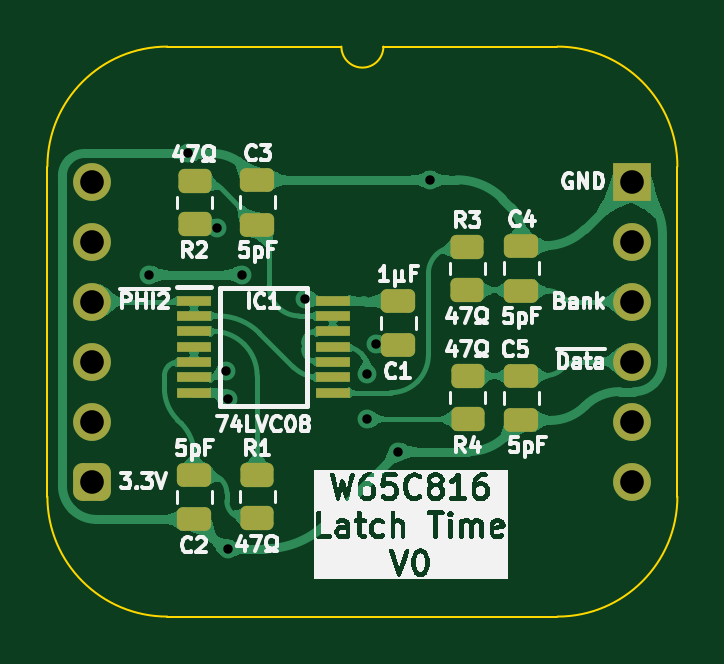
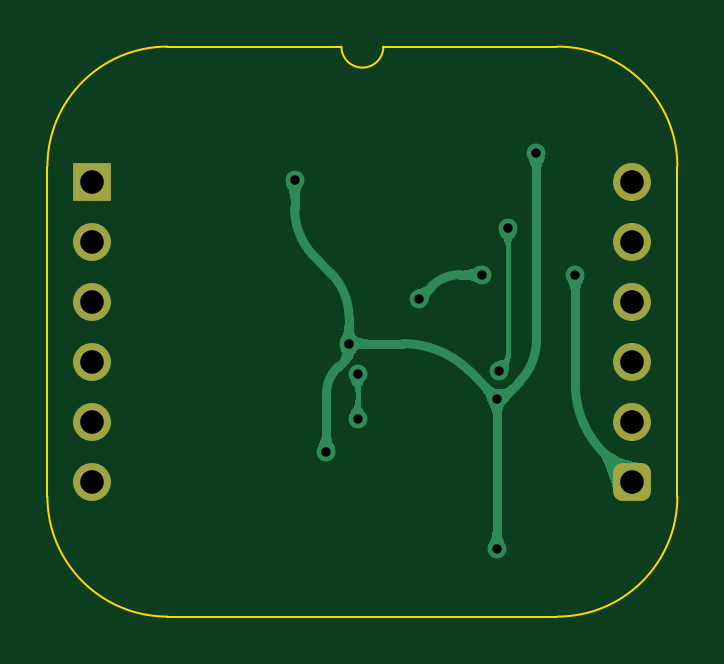
Circuit board: 11 layer files. Board 26.7 x 24.1 mm.
- bottom_copper: W65C816 Latch-B_Cu.gbl (19959 bytes)
- bottom_mask: W65C816 Latch-B_Mask.gbs (1480 bytes)
- paste: W65C816 Latch-B_Paste.gbp (469 bytes)
- bottom_silk: W65C816 Latch-B_Silkscreen.gbo (470 bytes)
- outline: W65C816 Latch-Edge_Cuts.gm1 (1132 bytes)
- top_copper: W65C816 Latch-F_Cu.gtl (69514 bytes)
- top_mask: W65C816 Latch-F_Mask.gts (2925 bytes)
- paste: W65C816 Latch-F_Paste.gtp (2477 bytes)
- top_silk: W65C816 Latch-F_Silkscreen.gto (80149 bytes)
- drill: W65C816 Latch-NPTH.drl (277 bytes)
- drill: W65C816 Latch-PTH.drl (721 bytes)

=== bottom_copper: W65C816 Latch-B_Cu.gbl (19959 bytes, source omitted) ===
=== bottom_mask: W65C816 Latch-B_Mask.gbs (1480 bytes, source withheld) ===
=== paste: W65C816 Latch-B_Paste.gbp ===
%TF.GenerationSoftware,KiCad,Pcbnew,8.0.7*%
%TF.CreationDate,2025-01-29T08:07:00+02:00*%
%TF.ProjectId,W65C816 Latch,57363543-3831-4362-904c-617463682e6b,V1*%
%TF.SameCoordinates,Original*%
%TF.FileFunction,Paste,Bot*%
%TF.FilePolarity,Positive*%
%FSLAX46Y46*%
G04 Gerber Fmt 4.6, Leading zero omitted, Abs format (unit mm)*
G04 Created by KiCad (PCBNEW 8.0.7) date 2025-01-29 08:07:00*
%MOMM*%
%LPD*%
G01*
G04 APERTURE LIST*
G04 APERTURE END LIST*
M02*

=== bottom_silk: W65C816 Latch-B_Silkscreen.gbo ===
%TF.GenerationSoftware,KiCad,Pcbnew,8.0.7*%
%TF.CreationDate,2025-01-29T08:07:00+02:00*%
%TF.ProjectId,W65C816 Latch,57363543-3831-4362-904c-617463682e6b,V1*%
%TF.SameCoordinates,Original*%
%TF.FileFunction,Legend,Bot*%
%TF.FilePolarity,Positive*%
%FSLAX46Y46*%
G04 Gerber Fmt 4.6, Leading zero omitted, Abs format (unit mm)*
G04 Created by KiCad (PCBNEW 8.0.7) date 2025-01-29 08:07:00*
%MOMM*%
%LPD*%
G01*
G04 APERTURE LIST*
G04 APERTURE END LIST*
M02*

=== outline: W65C816 Latch-Edge_Cuts.gm1 ===
%TF.GenerationSoftware,KiCad,Pcbnew,8.0.7*%
%TF.CreationDate,2025-01-29T08:07:00+02:00*%
%TF.ProjectId,W65C816 Latch,57363543-3831-4362-904c-617463682e6b,V1*%
%TF.SameCoordinates,Original*%
%TF.FileFunction,Profile,NP*%
%FSLAX46Y46*%
G04 Gerber Fmt 4.6, Leading zero omitted, Abs format (unit mm)*
G04 Created by KiCad (PCBNEW 8.0.7) date 2025-01-29 08:07:00*
%MOMM*%
%LPD*%
G01*
G04 APERTURE LIST*
%TA.AperFunction,Profile*%
%ADD10C,0.100000*%
%TD*%
G04 APERTURE END LIST*
D10*
%TO.C,J2*%
X-1905000Y635000D02*
X-1905000Y-13335000D01*
X10541000Y5715000D02*
X3175000Y5715000D01*
X19685000Y5715000D02*
X12319000Y5715000D01*
X19685000Y-18415000D02*
X3175000Y-18415000D01*
X24765000Y-13335000D02*
X24765000Y635000D01*
X-1905000Y635000D02*
G75*
G02*
X3175000Y5715000I5080002J-2D01*
G01*
X3175000Y-18415000D02*
G75*
G02*
X-1905000Y-13335000I0J5080000D01*
G01*
X12319000Y5715000D02*
G75*
G02*
X10541000Y5715000I-889000J0D01*
G01*
X19685000Y5715000D02*
G75*
G02*
X24765000Y635000I0J-5080000D01*
G01*
X24765000Y-13335000D02*
G75*
G02*
X19685000Y-18415000I-5080000J0D01*
G01*
%TD*%
M02*

=== top_copper: W65C816 Latch-F_Cu.gtl (69514 bytes, source omitted) ===
=== top_mask: W65C816 Latch-F_Mask.gts (2925 bytes, source withheld) ===
=== paste: W65C816 Latch-F_Paste.gtp (2477 bytes, source withheld) ===
=== top_silk: W65C816 Latch-F_Silkscreen.gto (80149 bytes, source omitted) ===
=== drill: W65C816 Latch-NPTH.drl ===
M48
; DRILL file {KiCad 8.0.7} date 2025-01-29T08:07:02+0200
; FORMAT={-:-/ absolute / inch / decimal}
; #@! TF.CreationDate,2025-01-29T08:07:02+02:00
; #@! TF.GenerationSoftware,Kicad,Pcbnew,8.0.7
; #@! TF.FileFunction,NonPlated,1,2,NPTH
FMAT,2
INCH
%
G90
G05
M30

=== drill: W65C816 Latch-PTH.drl ===
M48
; DRILL file {KiCad 8.0.7} date 2025-01-29T08:07:02+0200
; FORMAT={-:-/ absolute / inch / decimal}
; #@! TF.CreationDate,2025-01-29T08:07:02+02:00
; #@! TF.GenerationSoftware,Kicad,Pcbnew,8.0.7
; #@! TF.FileFunction,Plated,1,2,PTH
FMAT,2
INCH
; #@! TA.AperFunction,Plated,PTH,ViaDrill
T1C0.0157
; #@! TA.AperFunction,Plated,PTH,ComponentDrill
T2C0.0394
%
G90
G05
T1
X0.095Y-0.155
X0.16Y0.0469
X0.2073Y-0.0777
X0.222Y-0.315
X0.2254Y-0.3621
X0.226Y-0.612
X0.25Y-0.155
X0.355Y-0.195
X0.458Y-0.3959
X0.458Y-0.32
X0.4724Y-0.2699
X0.51Y-0.45
X0.563Y0.003
T2
X0.0Y0.0
X0.0Y-0.1
X0.0Y-0.2
X0.0Y-0.3
X0.0Y-0.4
X0.0Y-0.5
X0.9Y0.0
X0.9Y-0.1
X0.9Y-0.2
X0.9Y-0.3
X0.9Y-0.4
X0.9Y-0.5
M30
